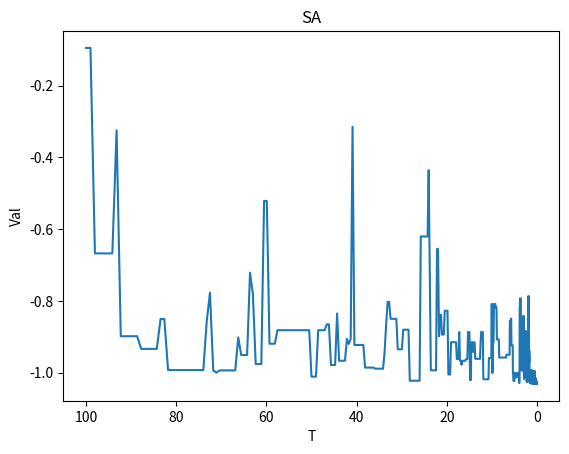

Write Python code to recreate this figure.
import random
import matplotlib.pyplot as plt
import math


def func(x, y):
    return 4 * x ** 2 - 2.1 * x ** 4 + x ** 6 / 3 + x * y - 4 * y ** 2 + 4 * y ** 4


class SA:
    def __init__(self, function, iteration=100, T0=100, Tf=0.01, alpha=0.99, data_range=None, show=False):
        if data_range is None:
            data_range = [-5, 5]
        self.data_range = data_range
        self.func = function
        self.iter = iteration
        self.T0 = T0
        self.T = T0
        self.Tf = Tf
        self.alpha = alpha
        self.x = [random.uniform(data_range[0], data_range[1]) for _ in range(iteration)]
        self.y = [random.uniform(data_range[0], data_range[1]) for _ in range(iteration)]
        self.best_val = [float('inf')] * iteration
        self.history = {'t': [], 'v': []}
        self.show = show

    def Metrospolis(self, f, f_new):
        if f_new <= f:
            return True
        else:
            p = math.exp((f - f_new) / self.T)
            if random.random() < p:
                return True
            else:
                return False

    def new_data(self):
        for i in range(self.iter):
            f = self.func(self.x[i], self.y[i])
            while True:
                x_new = self.x[i] + self.T * random.uniform(-1, 1)
                y_new = self.y[i] + self.T * random.uniform(-1, 1)
                if (self.data_range[0] < x_new < self.data_range[1]) and (self.data_range[0] < y_new < self.data_range[1]):
                    break
            # print(self.x[i], x_new, self.y[i], y_new)
            f_new = self.func(x_new, y_new)
            if self.Metrospolis(f, f_new):
                self.x[i] = x_new
                self.y[i] = y_new

    def best(self):
        val = float("inf")
        idx = 0
        for i in range(self.iter):
            new_val = func(self.x[i], self.y[i])
            if new_val < val:
                val = new_val
                idx = i
        self.history['t'].append(self.T)
        self.history['v'].append(val)
        return idx

    def data_show(self, epoch, idx):
        if self.show is True:
            print(f"T:{self.history['t'][epoch]}, V:{self.history['v'][epoch]}, Pos:{self.x[idx], self.y[idx]}")

    def run(self):
        epoch = 0
        idx = 0
        while self.T > self.Tf:
            epoch += 1
            self.new_data()
            idx = self.best()
            self.data_show(epoch - 1, idx)
            self.T = self.T * self.alpha
        print(f"Pos:{self.x[idx], self.y[idx]}, Val:{self.history['v'][epoch - 1]}")


random.seed(42)
sa = SA(func)
sa.run()
plt.plot(sa.history['t'], sa.history['v'])
plt.title("SA")
plt.xlabel("T")
plt.ylabel("Val")
plt.gca().invert_xaxis()
plt.show()
